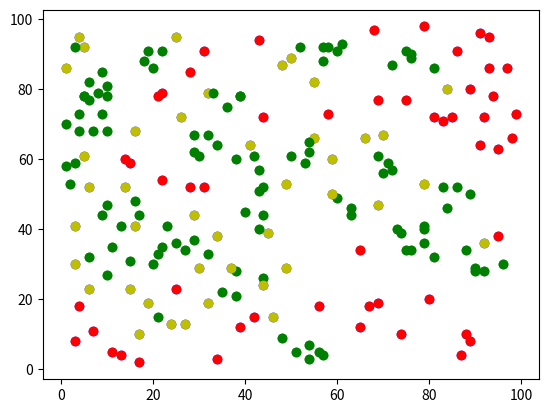

Here is the Python script that generated this plot: (Note: this script raises an exception after producing the figure.)
import matplotlib.pyplot as plt
import numpy as np
import seaborn as sns
import pandas as pd

def distance(x1, y1, x2, y2):
    return np.sqrt((x1 - x2) ** 2 + (y1 - y2) ** 2)

n = 200
eps, minPts = 7, 3

x = [np.random.randint(1, 100) for i in range(n)]
y = [np.random.randint(1, 100) for i in range(n)]

# colors = ['lavenderblush', 'blue', 'green', 'cyan', 'magenta', 'yellow', 'black', 'darkmagenta', 'darkorange', 'maroon',
#           'pink', 'crimson', 'lime', 'red', 'gray', 'olive', 'dodgerblue', 'skyblue', 'orangered', 'sienna', 'olive']

def draw_flags(flags):
    for i in range(0,n):
        plt.scatter(x[i],y[i], color=flags[i])
    plt.show()

def draw_clusters(clusters):
    df = pd.DataFrame(columns={'x', 'y', 'clusters'})
    df['x'] = [x[i] for i in range(n) if clusters[i] != 0]
    df['y'] = [y[i] for i in range(n) if clusters[i] != 0]
    df['clusters'] = [clusters[i] for i in range(n) if clusters[i] != 0]
    x_r = [x[i] for i in range(n) if clusters[i] == 0]
    y_r = [y[i] for i in range(n) if clusters[i] == 0]
    facet = sns.lmplot(data=df, x='x', y='y', hue='clusters',
                       fit_reg=False, legend=True, legend_out=True)
    plt.scatter(x_r, y_r, c='r')

def DBModel(x, y, n, eps, minPts):
    # хранение цветов
    flags = []

    for i in range(0, n):
        # количество соседей, -1 потому что считает себя
        neighb = -1
        for j in range(0, n):
            if distance(x[i], y[i], x[j], y[j]) < eps:
                neighb += 1
        if neighb >= minPts:
            flags.append('g')
        else:
            flags.append('b')

    draw_flags(flags)

    for i in range(n):
        if flags[i] == 'b':
            for j in range(n):
                if flags[j] == 'g' and distance(x[i], y[i], x[j], y[j]) < eps:
                    flags[i] = 'y'
                    break
        if flags[i] == 'b':
            flags[i] = 'r'

    draw_flags(flags)

    clusters = np.zeros(n)
    cl = 1

    for i in range(n):
        if flags[i] == 'g':
            if clusters[i] == 0:
                clusters[i] = cl
                cl += 1
            for j in range(n):
                d = distance(x[i], y[i], x[j], y[j])
                if flags[j] == 'g':
                    if d < eps:
                        clusters[j] = clusters[i]
                if flags[j] == 'y':
                    if d < eps and d == min(distance(x[j], y[j], x[k], y[k]) for k in range(n) if flags[k] == 'y'):
                        clusters[j] = clusters[i]
    return clusters

clusters = DBModel(x, y, n, eps, minPts)
draw_clusters(clusters)